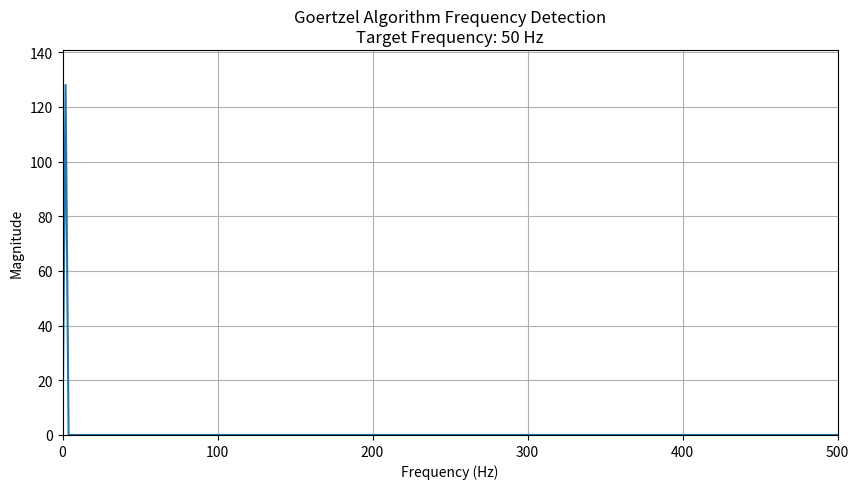

Write the Python code that produced this figure.
# Goertzel algorithm for detecting frequencies in a signal
import numpy as np 
import matplotlib.pyplot as plt

NUM_SAMPLES = 512
def goertzel(samples, target_freq, sample_rate):
    k = int(0.5 + (NUM_SAMPLES * target_freq) / sample_rate)
    omega = (2.0 * np.pi * k) / NUM_SAMPLES
    coeff = 2.0 * np.cos(omega)
    
    s_prev = 0.0
    s_prev2 = 0.0
    
    for sample in samples:
        s_current = sample + coeff * s_prev - s_prev2
        s_prev2 = s_prev
        s_prev = s_current
    
    return (s_prev2**2 + s_prev**2 - coeff * s_prev * s_prev2) / NUM_SAMPLES

sine = np.sin(2 * np.pi * np.arange(NUM_SAMPLES) / NUM_SAMPLES)
def plot_goertzel(target_freq, sample_rate):
    freqs = np.linspace(0, sample_rate / 2, NUM_SAMPLES // 2)
    magnitudes = [goertzel(sine, f, sample_rate) for f in freqs]
    
    plt.figure(figsize=(10, 5))
    plt.plot(freqs, magnitudes)
    plt.title(f'Goertzel Algorithm Frequency Detection\nTarget Frequency: {target_freq} Hz')
    plt.xlabel('Frequency (Hz)')
    plt.ylabel('Magnitude')
    plt.grid()
    plt.xlim(0, sample_rate / 2)
    plt.ylim(0, max(magnitudes) * 1.1)
    plt.show()

    print("frequency detected:", np.argmax(magnitudes) * sample_rate / NUM_SAMPLES)

if __name__ == "__main__":
    target_freq = 50  # Example target frequency
    sample_rate = 1000  # Example sample rate
    plot_goertzel(target_freq, sample_rate)
    print(f"Goertzel algorithm plot saved for target frequency {target_freq} Hz.")
